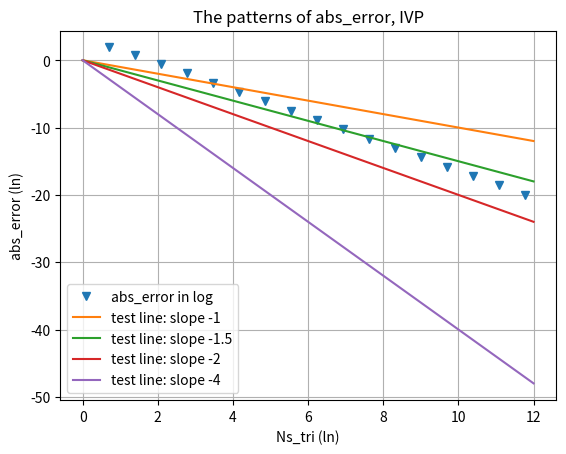

Python code for this plot:
# -*- coding: utf-8 -*-
"""
Created on Tue Feb 20 18:44:13 2024

[redacted]
"""

# Compute the absolute error at each time step. Your output should include the print out of approximate value, exact value, and absolute error at each time step.
# Use your code to verify the order of accuracy of the Midpoint method
import numpy as np
import math
import matplotlib.pyplot as plt

#%%
#Define inline function
def model(t,y):
    dydt = (2/t)*y +(t**2)*np.exp(t)
    return dydt
#%%
#Define midpoint method
def Mid_ptn(f, y0, t):
    h = (b-a) / (len(t)-1)
    y =[]
    y.append(y0)
    y1 = y0+h*model(t[0],y0)
    y.append(y1)
    
    for i in t[1:-1]: 
        yn = y[-2] + 2*h*f(i,y[-1])
        y.append(yn)
    return y
#%%
#Define initial condition
y0 = 0
a = 1#starting
b = 2 #ending
#%%
#Define exact function y and exact value at b
def Exact_f(t):
    y = t**2*(np.exp(t)-np.exp(1))
    return y
Exact_y = Exact_f(b)
#%%
#Define N intervals (or lenghs)
Ns_inter = [2**i for i in np.linspace(1,17,17)] #2^17 intervals
#%% commpute the error and absolute error
approx_at_b = []
for n in Ns_inter:
    t = np.linspace(a,b, int(n) + 1) #N+1 points
    y = Mid_ptn(model, y0, t)
    y_b = y[-1]
    approx_at_b.append(y_b)
#%%
#compute approximate value, exact value, and absoulte error
abs_error = [abs(e - Exact_y) for e in approx_at_b] #absolute error
#%%
#print the output by approximate value, exact value, and absolute error at each time step
for a, c, b in zip(approx_at_b, abs_error, Ns_inter):
    print('approximate: ', "{:.15f}".format(a),', exact value: ', Exact_y, ', abs_error: ', "{:.15f}".format(c), ', N_intervals: ', b )

#%%
#Verify the order of accuracy by ratio of abs_error
abs_e_ratio = [ abs_error[i] / abs_error[i-1] for i in range(1,len(abs_error))]

#%%
#Verify by plot
#Covert into the natureal loge scales
log_values_e = [math.log(e) for e in abs_error]
log_value_n = [math.log(k) for k in Ns_inter]
#%%
x = [0,1,2,3,4,5,6,7,8,9,10,11,12]
y_1 = [ -1*x[i] for i in range(len(x))]
y_15 = [ -1.5*x[i] for i in range(len(x))]
y_2 = [ -2*x[i] for i in range(len(x))]
y_4 = [ -4*x[i] for i in range(len(x))]
y = [0,-2,-4,-6,-8,-10,-12,-14,-16,-18,-20,-22,-24]
plt.plot(log_value_n, log_values_e, 'v' ,label='abs_error in log')
plt.plot(x,y_1, label='test line: slope -1' )
plt.plot(x,y_15, label='test line: slope -1.5' )
plt.plot(x,y_2, label='test line: slope -2' )
plt.plot(x,y_4, label='test line: slope -4' )
plt.title('The patterns of abs_error, IVP')
plt.xlabel('Ns_tri (ln)')
plt.ylabel('abs_error (ln)')
plt.legend()
plt.grid(True)
plt.show()
#%%